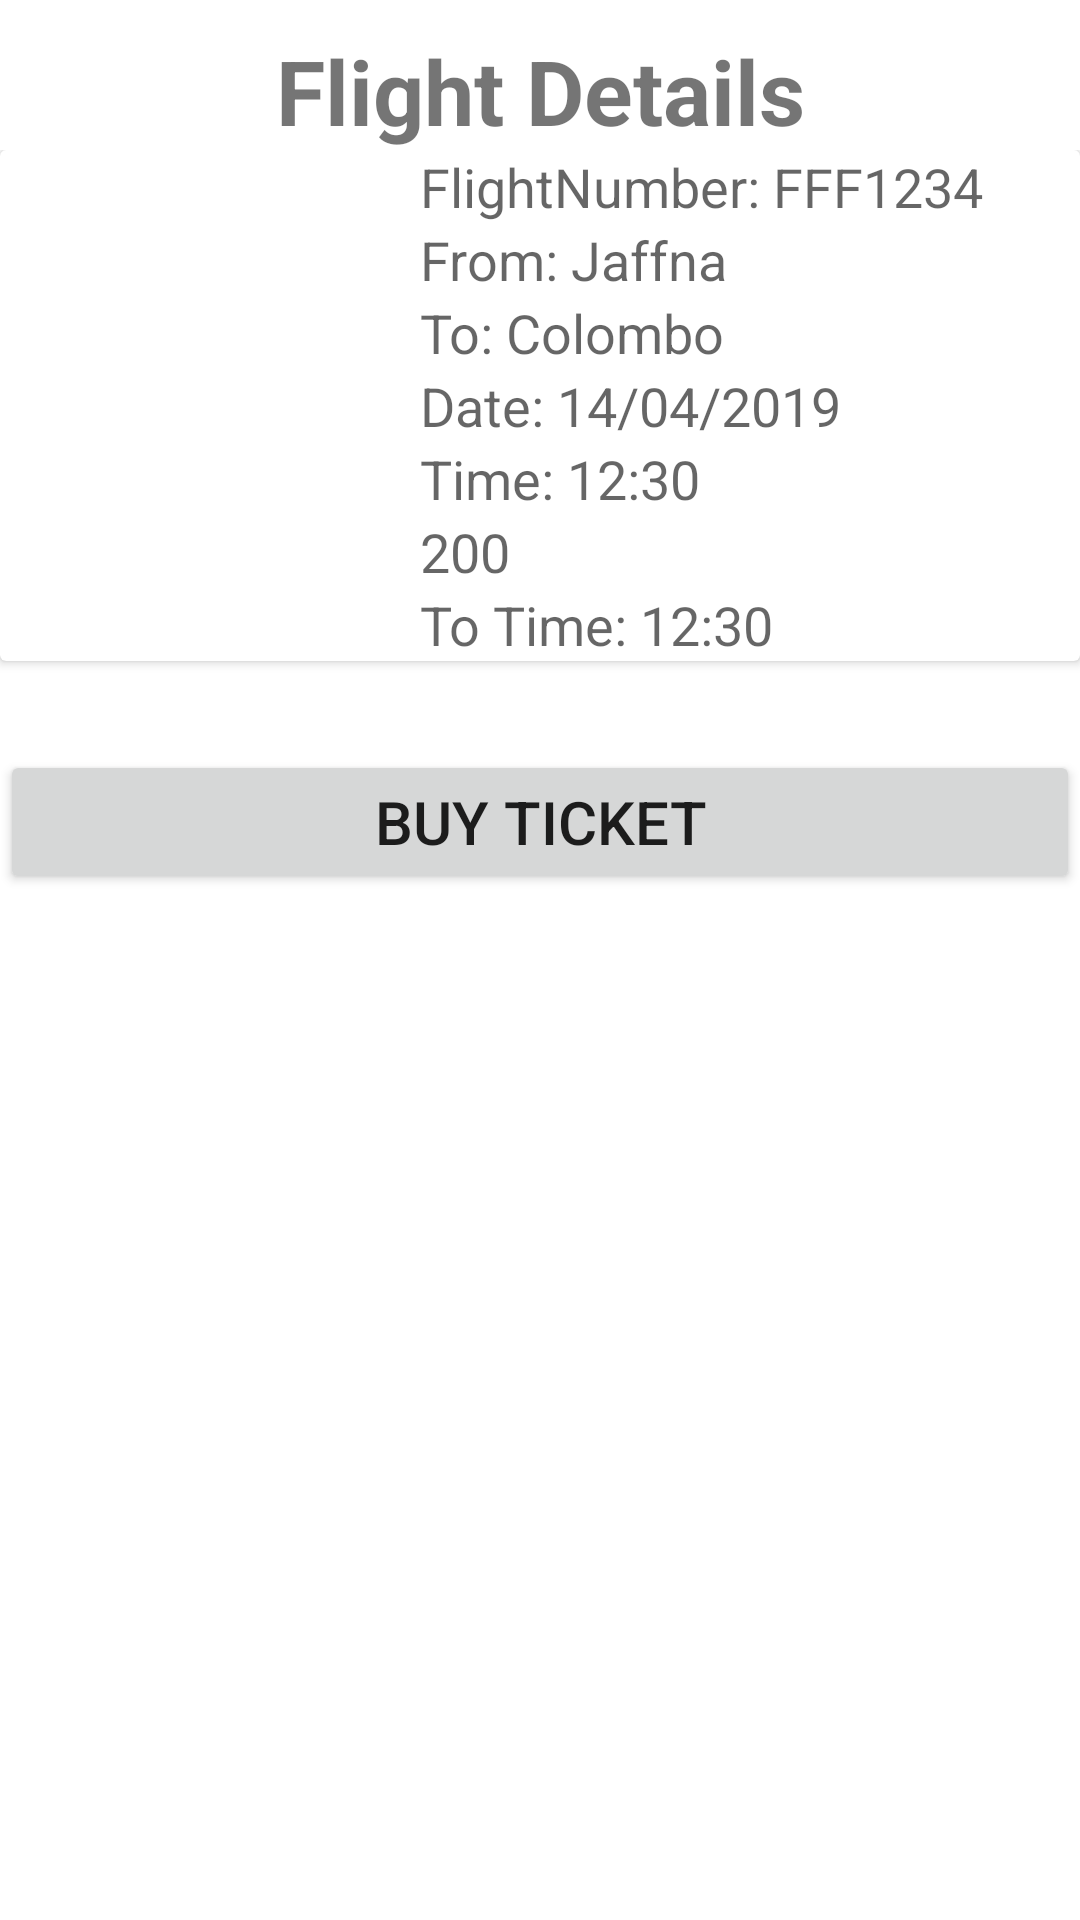

Write the Android layout XML for this screen, with the resource values it uses.
<!-- AndroidManifest.xml: application theme Theme.FlightApplication -->
<!-- res/layout/flight_details.xml -->
<?xml version="1.0" encoding="utf-8"?>
<RelativeLayout
    xmlns:android="http://schemas.android.com/apk/res/android"
    xmlns:app="http://schemas.android.com/apk/res-auto"
    android:layout_width="match_parent"
    android:layout_height="match_parent"
    android:background="@drawable/aa"
    >

    <TextView
        android:id="@+id/txt"
        android:layout_marginTop="10dp"
        android:layout_width="match_parent"
        android:layout_height="wrap_content"
        android:text="Flight Details"
        android:gravity="center"
        android:textSize="30sp"
        android:textStyle="bold"
        android:layout_marginBottom="50dp"

        >

    </TextView>



    <RelativeLayout
        android:id="@+id/rvl"
        android:layout_marginTop="50dp"
        android:layout_width="match_parent"
        android:layout_height="200dp">



    <androidx.cardview.widget.CardView
        android:layout_width="match_parent"
        android:layout_height="wrap_content"
        android:elevation="4dp">

        <ImageView
            android:id="@+id/busImage"
            android:layout_width="120dp"
            android:layout_height="150dp"
            android:src="@mipmap/ic_launcher" />

        <LinearLayout
            android:layout_width="match_parent"
            android:layout_height="wrap_content"
            android:layout_marginLeft="140dp"
            android:orientation="vertical">

            <TextView
                android:id="@+id/text_view_flightNumber"
                android:layout_width="match_parent"
                android:layout_height="wrap_content"
                android:text="FlightNumber: FFF1234"
                android:textAppearance="@style/Base.TextAppearance.AppCompat.Medium" />

            <TextView
                android:id="@+id/text_view_fromDetail"
                android:layout_width="match_parent"
                android:layout_height="wrap_content"
                android:text="From: Jaffna"
                android:textAppearance="@style/Base.TextAppearance.AppCompat.Medium" />

            <TextView
                android:id="@+id/text_view_toDetail"
                android:layout_width="match_parent"
                android:layout_height="wrap_content"
                android:text="To: Colombo"
                android:textAppearance="@style/Base.TextAppearance.AppCompat.Medium" />
            <TextView
                android:id="@+id/text_view_dateDetail"
                android:layout_width="match_parent"
                android:layout_height="wrap_content"
                android:text="Date: 14/04/2019"
                android:textAppearance="@style/Base.TextAppearance.AppCompat.Medium" />
            <TextView
                android:id="@+id/text_view_fromtimeDetail"
                android:layout_width="match_parent"
                android:layout_height="wrap_content"
                android:text="Time: 12:30"
                android:textAppearance="@style/Base.TextAppearance.AppCompat.Medium" />
            <TextView
                android:id="@+id/text_view_priceDetail"
                android:layout_width="match_parent"
                android:layout_height="wrap_content"
                android:text="200"
                android:textAppearance="@style/Base.TextAppearance.AppCompat.Medium" />

            <TextView
                android:id="@+id/text_view_toTimeDetail"
                android:layout_width="match_parent"
                android:layout_height="wrap_content"
                android:text="To Time: 12:30"
                android:textAppearance="@style/Base.TextAppearance.AppCompat.Medium" />

        </LinearLayout>

    </androidx.cardview.widget.CardView>


    </RelativeLayout>

    <LinearLayout
        android:gravity="center"
        android:layout_below="@+id/rvl"
        android:layout_width="match_parent"
        android:layout_height="wrap_content"
        android:orientation="horizontal">


        <Button
            android:id="@+id/btn_pay"
            android:layout_width="match_parent"
            android:layout_height="wrap_content"
            android:textSize="20sp"
            android:text="Buy tıcket">

        </Button>


    </LinearLayout>

</RelativeLayout>
<!-- resources referenced by this layout -->
<resources>
  <style name="Theme.FlightApplication" parent="Theme.MaterialComponents.DayNight.NoActionBar">
          
          <item name="colorPrimary">@color/purple_500</item>
          <item name="colorPrimaryVariant">@color/purple_700</item>
          <item name="colorOnPrimary">@color/white</item>
          
          <item name="colorSecondary">@color/teal_200</item>
          <item name="colorSecondaryVariant">@color/teal_700</item>
          <item name="colorOnSecondary">@color/black</item>
          
          <item name="android:statusBarColor" tools:targetApi="l">?attr/colorPrimaryVariant</item>
          
      </style>
  <color name="purple_500">#FF6200EE</color>
  <color name="purple_700">#FF3700B3</color>
  <color name="white">#FFFFFFFF</color>
  <color name="teal_200">#FF03DAC5</color>
  <color name="teal_700">#FF018786</color>
  <color name="black">#FF000000</color>
</resources>
